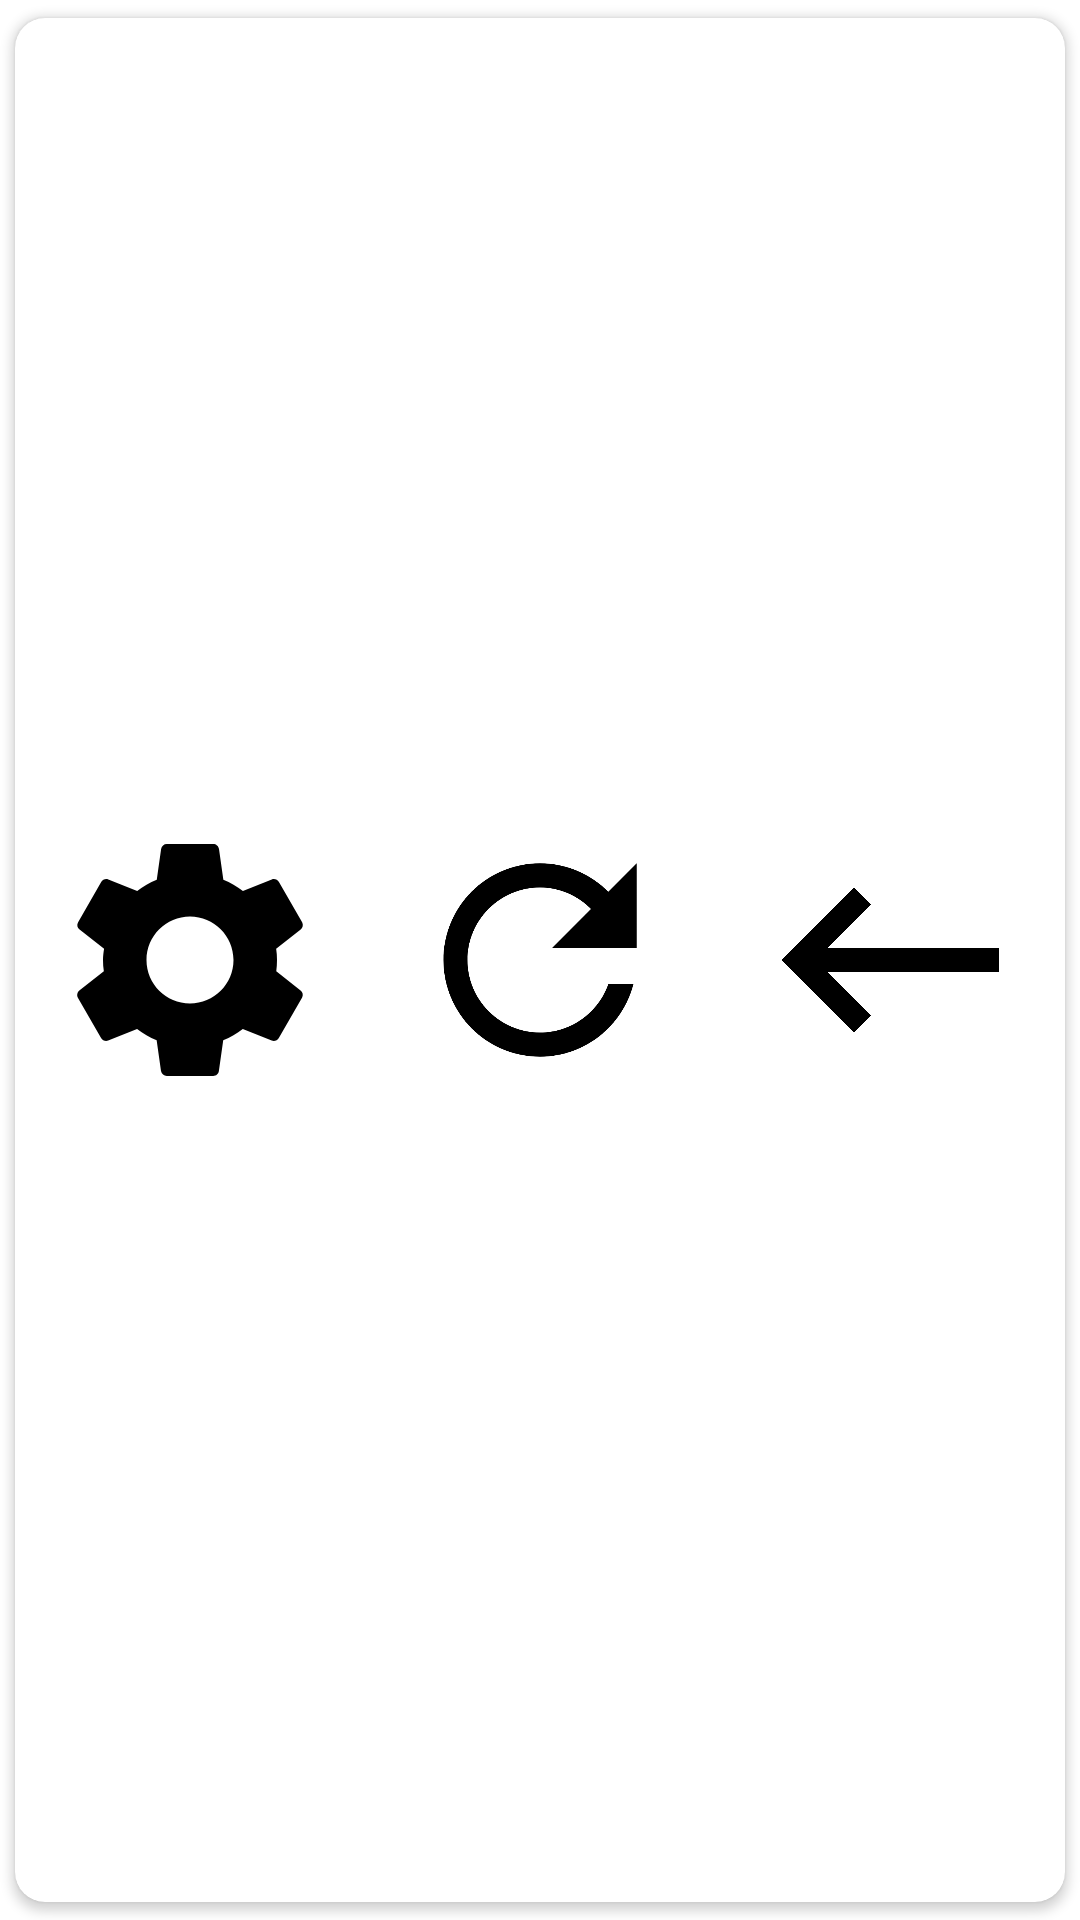

Reconstruct the res/layout file that produces this screen, plus the resources it refers to.
<!-- AndroidManifest.xml: application theme AppTheme -->
<!-- res/layout/activity_main_menu.xml -->
<?xml version="1.0" encoding="utf-8"?>

<androidx.cardview.widget.CardView
    xmlns:android="http://schemas.android.com/apk/res/android"
    xmlns:app="http://schemas.android.com/apk/res-auto"
    xmlns:tools="http://schemas.android.com/tools"
    android:layout_width="match_parent"
    android:layout_height="wrap_content"
    android:layout_marginBottom="@dimen/_15dp"
    android:layout_marginHorizontal="@dimen/_15dp"
    app:cardCornerRadius="@dimen/_10dp"
    app:cardUseCompatPadding="true">
    <LinearLayout
        android:layout_width="match_parent"
        android:layout_height="match_parent">

        <ImageView
            android:id="@+id/setting"
            android:src="@drawable/btn_settings"
            android:padding="@dimen/_10dp"
            android:layout_width="wrap_content"
            android:layout_height="match_parent"
            android:layout_weight="1"
            tools:ignore="ContentDescription" />

        <ImageView
            android:id="@+id/refresh"
            android:src="@drawable/btn_refresh"
            android:padding="@dimen/_10dp"
            android:layout_width="wrap_content"
            android:layout_height="match_parent"
            android:layout_weight="1"
            tools:ignore="ContentDescription" />

        <ImageView
            android:id="@+id/back"
            android:src="@drawable/btn_backspace"
            android:padding="@dimen/_10dp"
            android:layout_width="wrap_content"
            android:layout_height="match_parent"
            android:layout_weight="1"
            tools:ignore="ContentDescription" />

    </LinearLayout>
</androidx.cardview.widget.CardView>
<!-- resources referenced by this layout -->
<resources>
  <dimen name="_10dp">10.00dp</dimen>
  <dimen name="_15dp">15.00dp</dimen>
  <!-- drawable btn_backspace (drawable) -->
  <vector xmlns:android="http://schemas.android.com/apk/res/android"
      android:tint="@color/text"
      android:width="@dimen/_35dp"
      android:height="@dimen/_35dp"
      android:viewportWidth="24"
      android:viewportHeight="24">
    <path
        android:fillColor="#FFFFFF"
        android:pathData="M21,11H6.83l3.58,-3.59L9,6l-6,6 6,6 1.41,-1.41L6.83,13H21v-2z"/>
  </vector>
  <!-- drawable btn_refresh (drawable) -->
  <vector xmlns:android="http://schemas.android.com/apk/res/android"
      android:tint="@color/text"
      android:width="@dimen/_35dp"
      android:height="@dimen/_35dp"
      android:viewportWidth="24"
      android:viewportHeight="24">
    <path
        android:fillColor="#FFFFFF"
        android:pathData="M17.65,6.35C16.2,4.9 14.21,4 12,4c-4.42,0 -7.99,3.58 -7.99,8s3.57,8 7.99,8c3.73,0 6.84,-2.55 7.73,-6h-2.08c-0.82,2.33 -3.04,4 -5.65,4 -3.31,0 -6,-2.69 -6,-6s2.69,-6 6,-6c1.66,0 3.14,0.69 4.22,1.78L13,11h7V4l-2.35,2.35z"/>
  </vector>
  <!-- drawable btn_settings (drawable) -->
  <vector xmlns:android="http://schemas.android.com/apk/res/android"
      xmlns:tools="http://schemas.android.com/tools"
      android:tint="@color/text"
      android:width="@dimen/_35dp"
      android:height="@dimen/_35dp"
      android:viewportWidth="24"
      android:viewportHeight="24">
    <path
        tools:ignore="VectorPath"
        android:fillColor="#FFFFFF"
        android:pathData="M19.14,12.94c0.04,-0.3 0.06,-0.61 0.06,-0.94c0,-0.32 -0.02,-0.64 -0.07,-0.94l2.03,-1.58c0.18,-0.14 0.23,-0.41 0.12,-0.61l-1.92,-3.32c-0.12,-0.22 -0.37,-0.29 -0.59,-0.22l-2.39,0.96c-0.5,-0.38 -1.03,-0.7 -1.62,-0.94L14.4,2.81c-0.04,-0.24 -0.24,-0.41 -0.48,-0.41h-3.84c-0.24,0 -0.43,0.17 -0.47,0.41L9.25,5.35C8.66,5.59 8.12,5.92 7.63,6.29L5.24,5.33c-0.22,-0.08 -0.47,0 -0.59,0.22L2.74,8.87C2.62,9.08 2.66,9.34 2.86,9.48l2.03,1.58C4.84,11.36 4.8,11.69 4.8,12s0.02,0.64 0.07,0.94l-2.03,1.58c-0.18,0.14 -0.23,0.41 -0.12,0.61l1.92,3.32c0.12,0.22 0.37,0.29 0.59,0.22l2.39,-0.96c0.5,0.38 1.03,0.7 1.62,0.94l0.36,2.54c0.05,0.24 0.24,0.41 0.48,0.41h3.84c0.24,0 0.44,-0.17 0.47,-0.41l0.36,-2.54c0.59,-0.24 1.13,-0.56 1.62,-0.94l2.39,0.96c0.22,0.08 0.47,0 0.59,-0.22l1.92,-3.32c0.12,-0.22 0.07,-0.47 -0.12,-0.61L19.14,12.94zM12,15.6c-1.98,0 -3.6,-1.62 -3.6,-3.6s1.62,-3.6 3.6,-3.6s3.6,1.62 3.6,3.6S13.98,15.6 12,15.6z"/>
  </vector>
  <style name="AppTheme" parent="Theme.MaterialComponents.DayNight.NoActionBar">
          <item name="android:textColor">@color/text</item>
          <item name="android:textSize">@dimen/normal</item>
          <item name="android:fitsSystemWindows">true</item>
          <item name="android:fontFamily">@font/roboto</item>
          <item name="android:statusBarColor">@color/black</item>
          <item name="android:windowActivityTransitions">false</item>
          <item name="colorPrimary">@color/theme</item>
          <item name="colorOnPrimary">@color/theme</item>
          <item name="colorPrimaryVariant">@color/theme</item>
          <item name="colorSecondary">@color/theme</item>
          <item name="colorOnSecondary">@color/theme</item>
          <item name="colorSecondaryVariant">@color/theme</item>
      </style>
  <color name="text">#000000</color>
  <dimen name="_35dp">35.00dp</dimen>
  <dimen name="normal">14sp</dimen>
  <color name="black">#000000</color>
  <color name="theme">#001997</color>
</resources>
